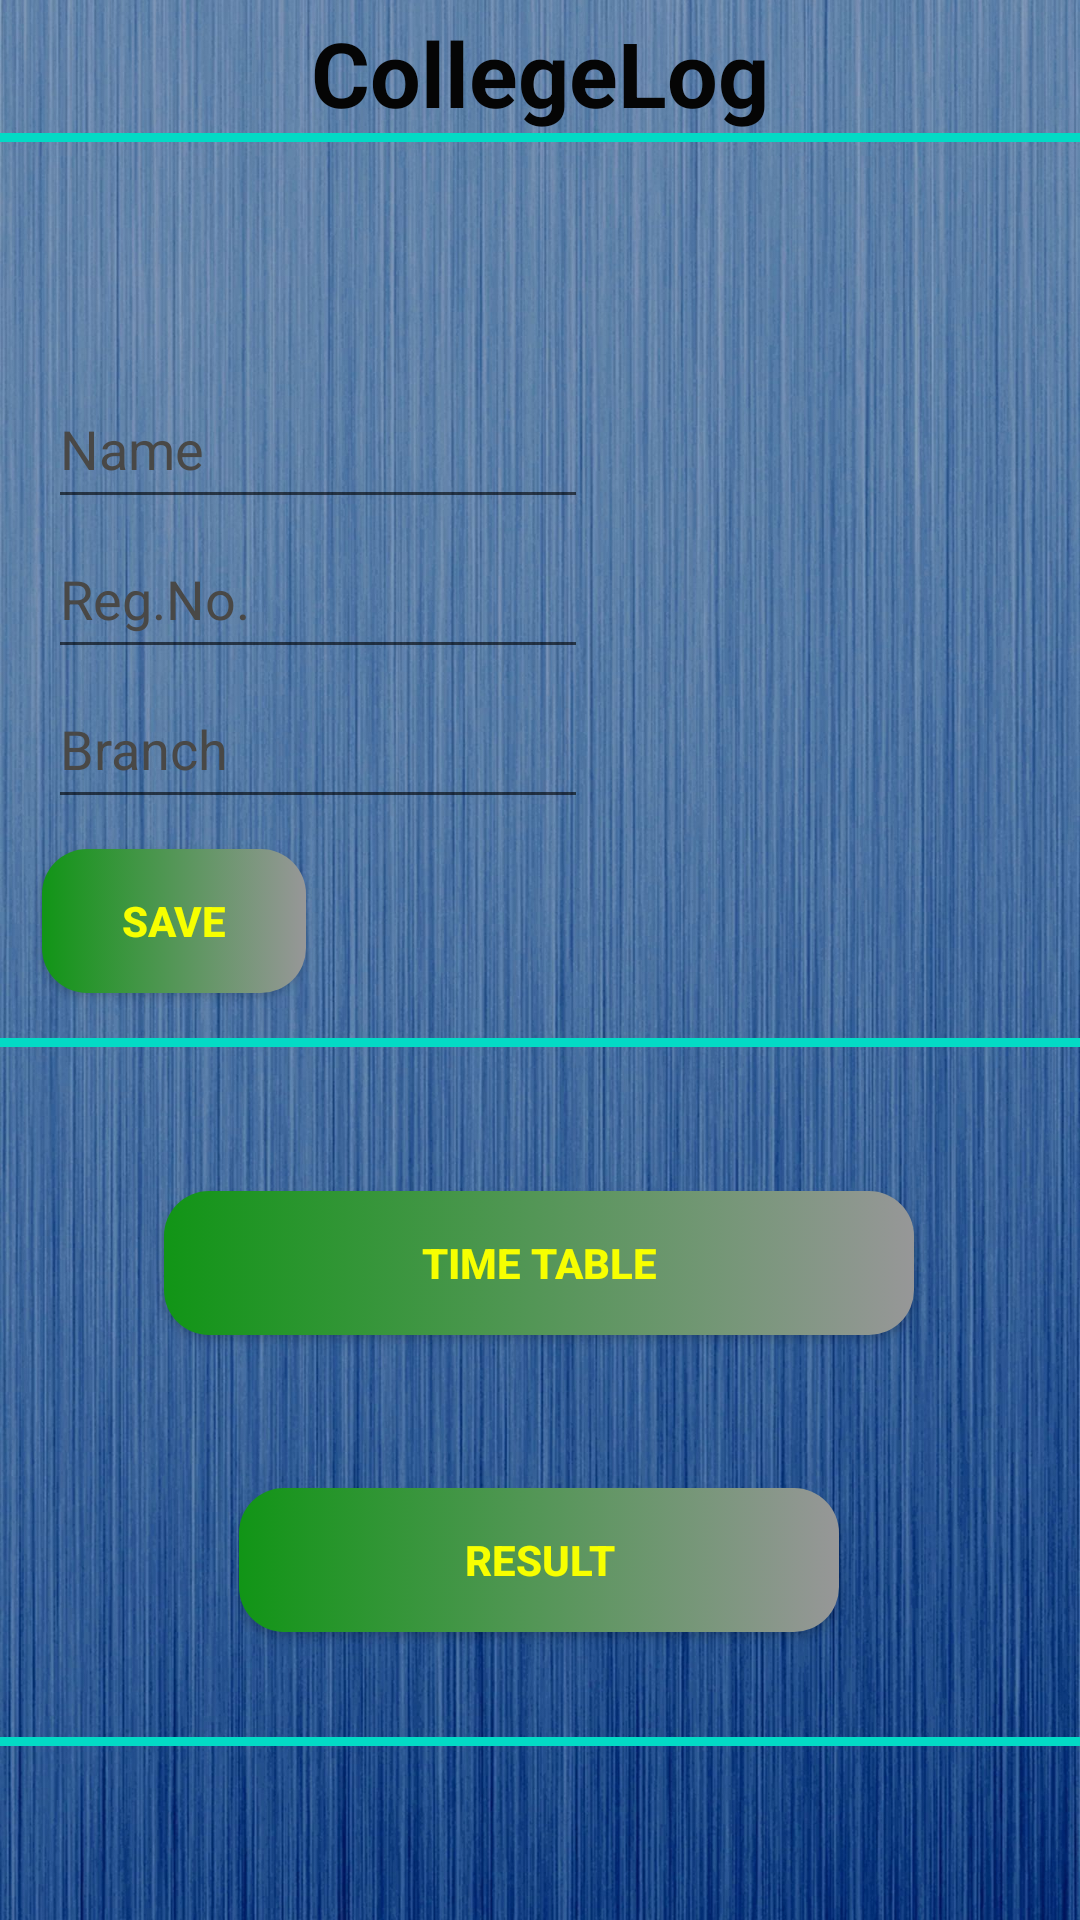

Reconstruct the res/layout file that produces this screen, plus the resources it refers to.
<!-- AndroidManifest.xml: activity theme Theme.AppCompat.Light -->
<!-- res/layout/activity_main.xml -->
<?xml version="1.0" encoding="utf-8"?>
<androidx.constraintlayout.widget.ConstraintLayout xmlns:android="http://schemas.android.com/apk/res/android"
    xmlns:app="http://schemas.android.com/apk/res-auto"
    xmlns:tools="http://schemas.android.com/tools"
    android:layout_width="match_parent"
    android:layout_height="match_parent"
    android:background="@drawable/background"
    tools:context=".MainActivity">


    <TextView
        android:id="@+id/about"
        android:layout_width="0dp"
        android:layout_height="wrap_content"
        android:layout_marginTop="8dp"
        android:gravity="center"
        android:text="CollegeLog"
        android:textColor="#050505"
        android:textSize="30dp"
        android:textStyle="bold"
        app:layout_constraintBottom_toTopOf="@+id/textView7"
        app:layout_constraintEnd_toEndOf="parent"
        app:layout_constraintStart_toStartOf="parent"
        app:layout_constraintTop_toTopOf="parent" />

    <TextView
        android:id="@+id/textView7"
        android:layout_width="match_parent"
        android:layout_height="3dp"
        android:layout_marginBottom="80dp"
        android:background="@color/teal_200"
        app:layout_constraintBottom_toTopOf="@+id/linearLayout"
        app:layout_constraintEnd_toEndOf="parent"
        app:layout_constraintStart_toStartOf="parent"
        app:layout_constraintTop_toBottomOf="@+id/about" />


    <LinearLayout
        android:id="@+id/linearLayout"
        android:layout_width="wrap_content"
        android:layout_height="wrap_content"
        android:layout_marginStart="16dp"
        android:layout_marginLeft="16dp"
        android:layout_marginTop="123dp"
        android:orientation="vertical"
        app:layout_constraintStart_toStartOf="parent"
        app:layout_constraintTop_toTopOf="parent">

        <EditText
            android:id="@+id/name"
            android:layout_width="180dp"
            android:layout_height="50dp"
            android:inputType="textPersonName"
            android:hint="Name"
            android:textColor="@color/white"
            android:textColorHint="@color/startcolor" />

        <EditText
            android:id="@+id/registration"
            android:layout_width="180dp"
            android:layout_height="50dp"
            android:inputType="text"
            android:hint="Reg.No."
            android:textColor="@color/white"
            android:textColorHint="@color/startcolor" />

        <EditText
            android:id="@+id/branch"
            android:layout_width="180dp"
            android:layout_height="50dp"
            android:inputType="textPersonName"
            android:hint="Branch"
            android:textColor="@color/white"
            android:textColorHint="@color/startcolor"/>

    </LinearLayout>

    <ImageView
        android:id="@+id/imageView2"
        android:layout_width="165dp"
        android:layout_height="120dp"
        android:layout_marginStart="32dp"
        android:layout_marginLeft="32dp"
        android:layout_marginTop="20dp"
        android:layout_marginEnd="40dp"
        android:layout_marginRight="40dp"
        android:background="@drawable/cap"
        app:layout_constraintEnd_toEndOf="parent"
        app:layout_constraintStart_toEndOf="@+id/linearLayout"
        app:layout_constraintTop_toTopOf="@+id/linearLayout" />

    <TextView
        android:id="@+id/textView8"
        android:layout_width="match_parent"
        android:layout_height="3dp"
        android:layout_marginTop="73dp"
        android:layout_marginBottom="16dp"
        android:background="@color/teal_200"
        app:layout_constraintBottom_toTopOf="@+id/timetableButton"
        app:layout_constraintEnd_toEndOf="parent"
        app:layout_constraintHorizontal_bias="0.0"
        app:layout_constraintStart_toStartOf="parent"
        app:layout_constraintTop_toBottomOf="@+id/linearLayout" />

    
    
    
    
    
    
    
    
    
    
    

    <Button
        android:id="@+id/timetableButton"
        android:layout_width="250dp"
        android:layout_height="wrap_content"
        android:layout_marginTop="32dp"
        android:layout_marginBottom="51dp"
        android:background="@drawable/gradient_button"
        android:elevation="7dp"
        android:gravity="center"
        android:shadowRadius="@android:integer/config_longAnimTime"
        android:text="Time Table"
        android:textStyle="bold"
        android:textColor="#F7FF00"
        app:layout_constraintBottom_toTopOf="@+id/resultButton"
        app:layout_constraintEnd_toEndOf="parent"
        app:layout_constraintHorizontal_bias="0.496"
        app:layout_constraintStart_toStartOf="parent"
        app:layout_constraintTop_toBottomOf="@+id/textView8" />

    <Button
        android:id="@+id/resultButton"
        android:layout_width="200dp"
        android:layout_height="48dp"
        android:layout_marginTop="51dp"
        android:background="@drawable/gradient_button"
        android:elevation="5dp"
        android:shadowDx="@android:integer/config_longAnimTime"
        android:shadowDy="@android:integer/config_longAnimTime"
        android:shadowRadius="@android:integer/config_longAnimTime"
        android:text="Result"
        android:textStyle="bold"
        android:textColor="#F7FF00"
        app:layout_constraintEnd_toEndOf="parent"
        app:layout_constraintHorizontal_bias="0.497"
        app:layout_constraintStart_toStartOf="parent"
        app:layout_constraintTop_toBottomOf="@+id/timetableButton" />


    <ImageView
        android:id="@+id/about_Icon"
        android:layout_width="44dp"
        android:layout_height="55dp"
        android:layout_marginStart="30dp"
        android:layout_marginLeft="30dp"
        android:layout_marginEnd="240dp"
        android:layout_marginRight="240dp"
        android:layout_marginBottom="40dp"
        app:layout_constraintBottom_toBottomOf="parent"
        app:layout_constraintEnd_toStartOf="@+id/calc_icon"
        app:layout_constraintHorizontal_bias="0.178"
        app:layout_constraintStart_toStartOf="parent"
        app:layout_constraintTop_toBottomOf="@+id/result_1"
        app:layout_constraintVertical_bias="0.93"
        app:srcCompat="@drawable/ic_baseline_info_24"
        tools:ignore="VectorDrawableCompat" />

    <ImageView
        android:id="@+id/calc_icon"
        android:layout_width="50dp"
        android:layout_height="50dp"
        android:layout_marginEnd="30dp"
        android:layout_marginRight="30dp"
        android:layout_marginBottom="40dp"
        app:layout_constraintBottom_toBottomOf="parent"
        app:layout_constraintEnd_toEndOf="parent"
        app:layout_constraintTop_toBottomOf="@+id/result_1"
        app:layout_constraintVertical_bias="0.891"
        app:srcCompat="@drawable/ic_baseline_calculate_24"
        tools:ignore="VectorDrawableCompat" />

    <TextView
        android:id="@+id/result_1"
        android:layout_width="match_parent"
        android:layout_height="3dp"
        android:layout_marginTop="32dp"
        android:background="@color/teal_200"
        app:layout_constraintBottom_toBottomOf="parent"
        app:layout_constraintEnd_toEndOf="parent"
        app:layout_constraintStart_toStartOf="parent"
        app:layout_constraintTop_toBottomOf="@+id/resultButton"
        app:layout_constraintVertical_bias="0.049" />

    <Button
        android:id="@+id/save"
        android:layout_width="wrap_content"
        android:layout_height="wrap_content"
        android:layout_marginTop="10dp"
        android:layout_marginBottom="10dp"
        android:background="@drawable/gradient_button"
        android:elevation="9dp"
        android:text="Save"
        android:textStyle="bold"
        android:textColor="#F7FF00"
        app:layout_constraintBottom_toTopOf="@+id/textView8"
        app:layout_constraintEnd_toEndOf="parent"
        app:layout_constraintHorizontal_bias="0.052"
        app:layout_constraintStart_toStartOf="parent"
        app:layout_constraintTop_toBottomOf="@+id/linearLayout"
        app:layout_constraintVertical_bias="0.0" />


</androidx.constraintlayout.widget.ConstraintLayout>
<!-- resources referenced by this layout -->
<resources>
  <color name="startcolor">#494846</color>
  <color name="teal_200">#FF03DAC5</color>
  <color name="white">#FFFFFFFF</color>
  <!-- drawable background: jpg bitmap (drawable, 491146 bytes) -->
  <!-- drawable gradient_button (drawable) -->
  <?xml version="1.0" encoding="utf-8"?>
  <selector xmlns:android="http://schemas.android.com/apk/res/android">
  
      <item>
          <shape>
              <corners android:radius="15dp"/>
              <gradient
  
                  android:startColor="#119516"
                  android:endColor="#979798"
                  android:type="linear"/>
          </shape>
      </item>
  
  </selector>
</resources>
